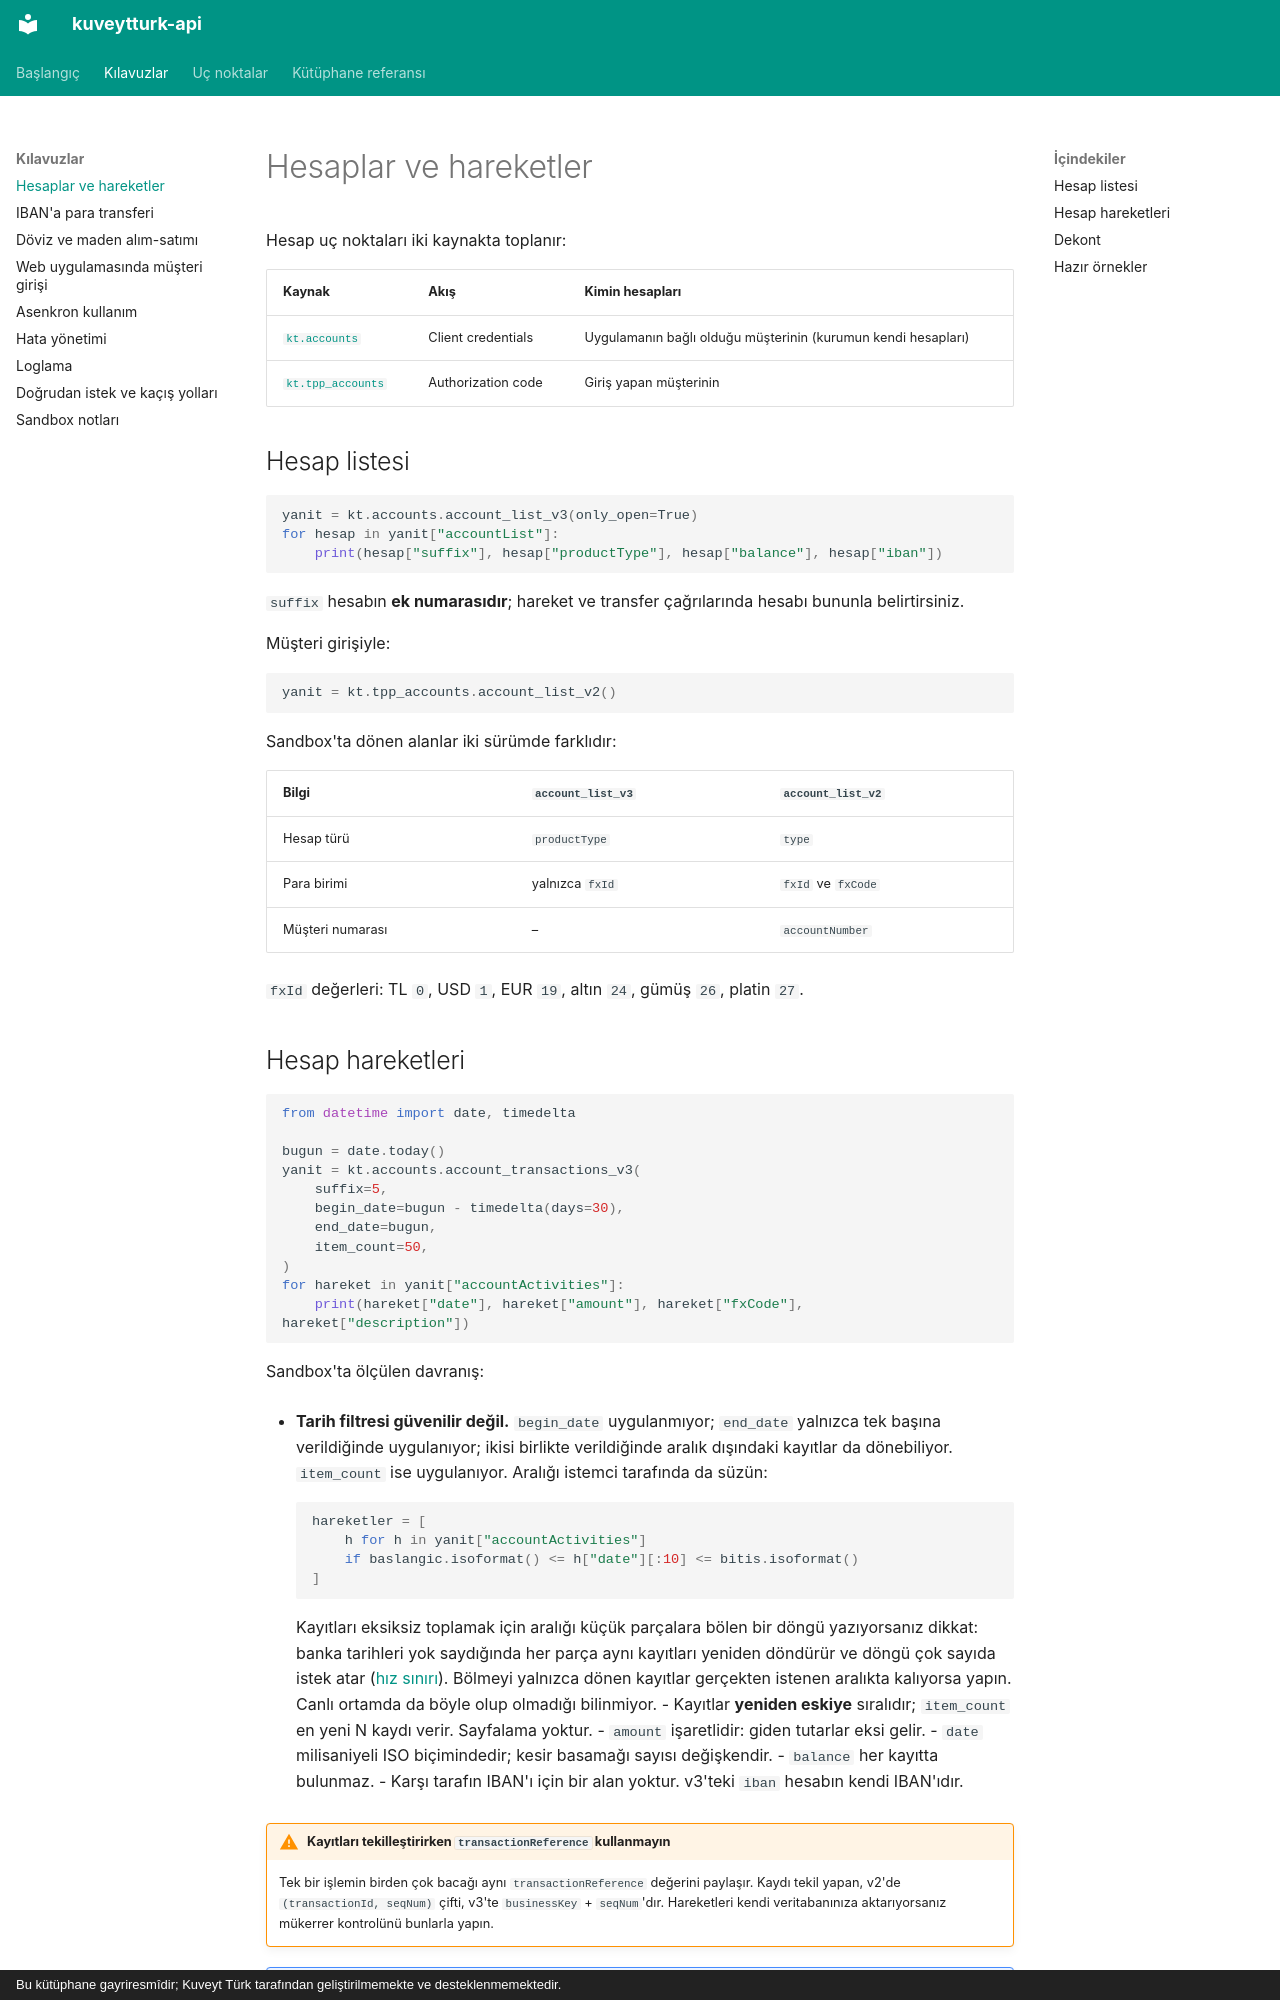

repository: yilmazmuhammed/kuveytturk-api · page: kilavuzlar/hesaplar/index.html · generator: mkdocs · copyright: Bu kütüphane gayriresmîdir; Kuveyt Türk tarafından geliştirilmemekte ve desteklenmemektedir.

# Hesaplar ve hareketler

Hesap uç noktaları iki kaynakta toplanır:

| Kaynak | Akış | Kimin hesapları |
| - | - | - |
| [`kt.accounts`](../uc-noktalar/accounts.md) | Client credentials | Uygulamanın bağlı olduğu müşterinin (kurumun kendi hesapları) |
| [`kt.tpp_accounts`](../uc-noktalar/tpp_accounts.md) | Authorization code | Giriş yapan müşterinin |

## Hesap listesi

```python
yanit = kt.accounts.account_list_v3(only_open=True)
for hesap in yanit["accountList"]:
    print(hesap["suffix"], hesap["productType"], hesap["balance"], hesap["iban"])
```

`suffix` hesabın **ek numarasıdır**; hareket ve transfer çağrılarında hesabı bununla
belirtirsiniz.

Müşteri girişiyle:

```python
yanit = kt.tpp_accounts.account_list_v2()
```

Sandbox'ta dönen alanlar iki sürümde farklıdır:

| Bilgi | `account_list_v3` | `account_list_v2` |
| - | - | - |
| Hesap türü | `productType` | `type` |
| Para birimi | yalnızca `fxId` | `fxId` ve `fxCode` |
| Müşteri numarası | – | `accountNumber` |

`fxId` değerleri: TL `0`, USD `1`, EUR `19`, altın `24`, gümüş `26`, platin `27`.
